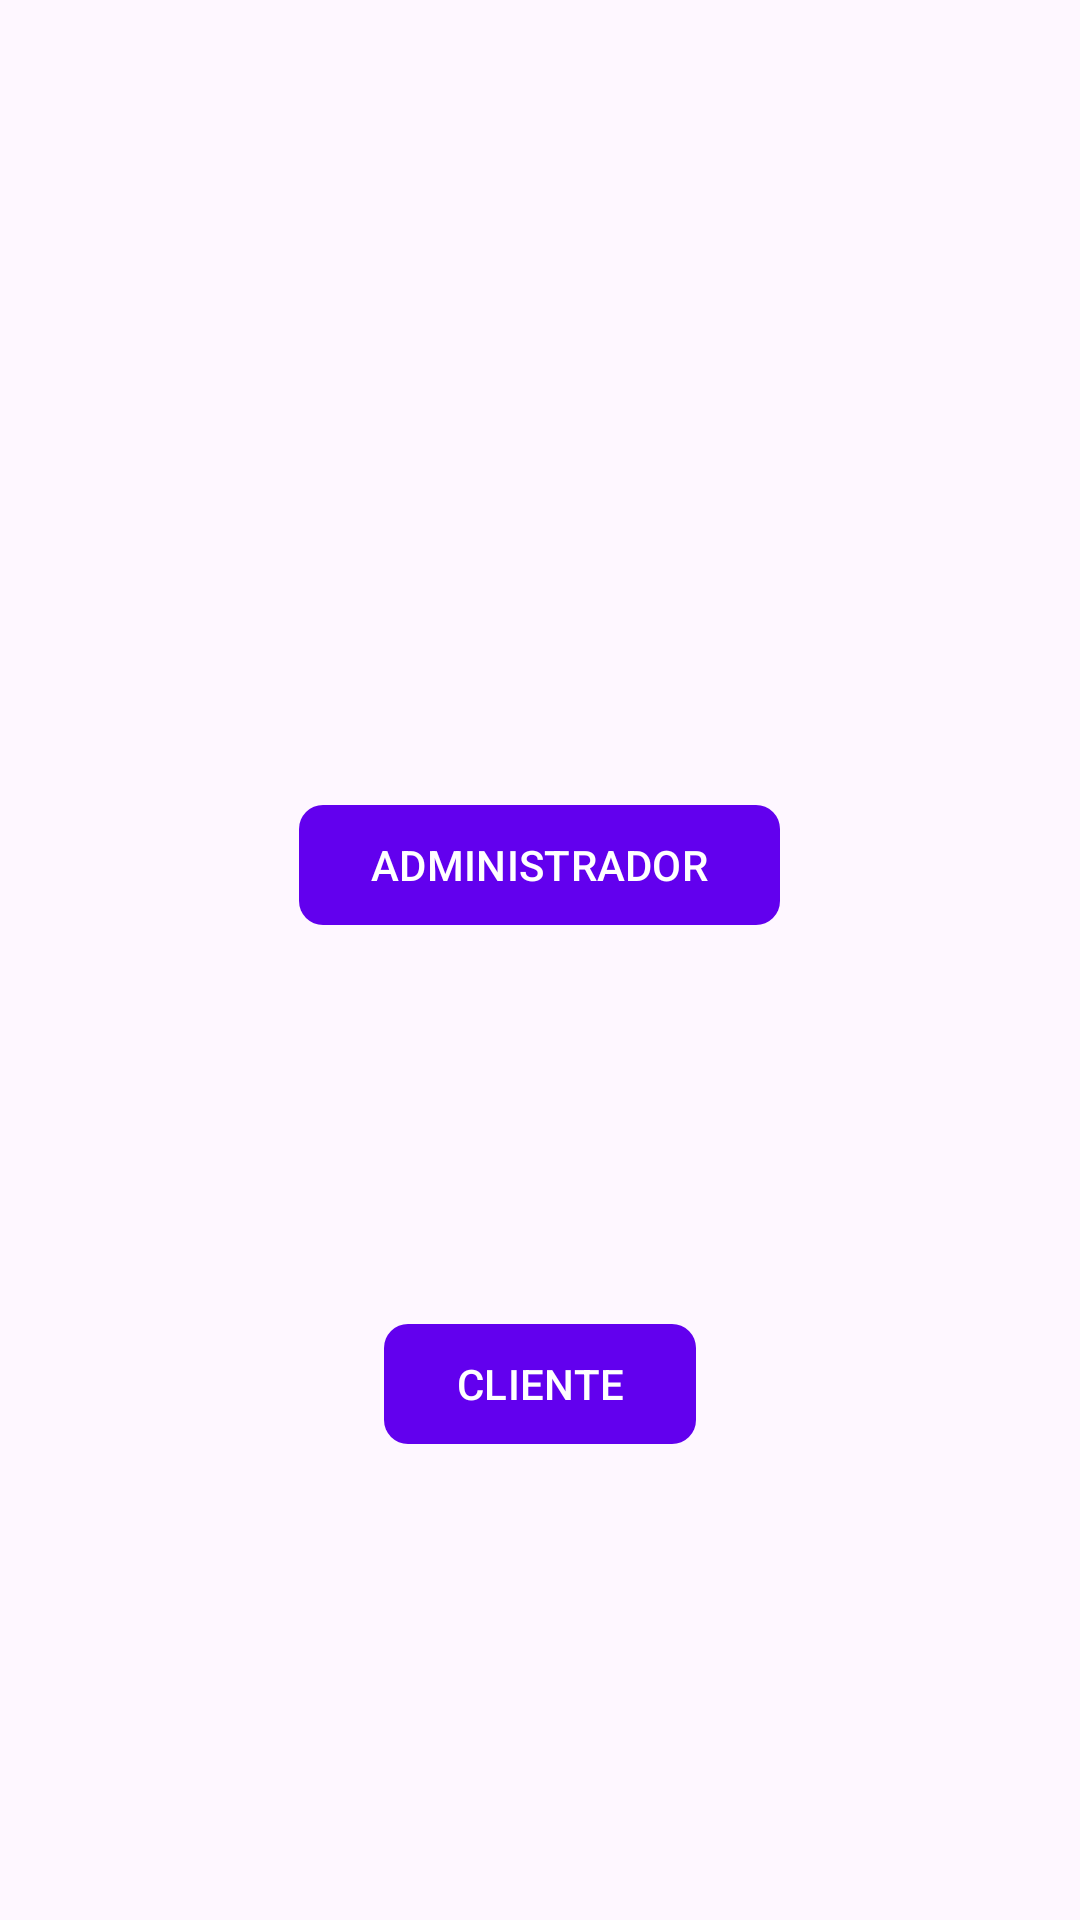

Android layout source for this screen:
<!-- AndroidManifest.xml: activity theme Theme.Rincon_crochetitov2 -->
<!-- res/layout/activity_seleccionar_tipo.xml -->
<?xml version="1.0" encoding="utf-8"?>
<RelativeLayout
    xmlns:android="http://schemas.android.com/apk/res/android"
    xmlns:app="http://schemas.android.com/apk/res-auto"
    xmlns:tools="http://schemas.android.com/tools"
    android:id="@+id/main"
    android:layout_width="match_parent"
    android:layout_height="match_parent"
    tools:context=".SeleccionarTipoActivity">

    <androidx.appcompat.widget.LinearLayoutCompat
        android:layout_width="match_parent"
        android:layout_height="match_parent"
        android:orientation="vertical"
        android:gravity="center">

        <androidx.appcompat.widget.AppCompatImageView
            android:layout_width="100dp"
            android:layout_height="100dp"
            />

        <com.google.android.material.button.MaterialButton
            android:id="@+id/tipoAdministrador"
            android:text="@string/tipoAdministrador"
            app:cornerRadius="8dp"
            android:textAllCaps="true"
            android:layout_marginTop="10dp"
            android:layout_width="wrap_content"
            android:layout_height="wrap_content"/>

        <androidx.appcompat.widget.AppCompatImageView
            android:layout_width="100dp"
            android:layout_height="100dp"
            android:layout_marginTop="15dp"
            />

        <com.google.android.material.button.MaterialButton
            android:id="@+id/tipoCliente"
            android:text="@string/tipoCliente"
            app:cornerRadius="8dp"
            android:textAllCaps="true"
            android:layout_marginTop="10dp"
            android:layout_width="wrap_content"
            android:layout_height="wrap_content"/>


    </androidx.appcompat.widget.LinearLayoutCompat>

</RelativeLayout>
<!-- resources referenced by this layout -->
<resources>
  <string name="tipoAdministrador">Administrador</string>
  <string name="tipoCliente">Cliente</string>
  <style name="Theme.Rincon_crochetitov2" parent="Theme.Material3.DayNight.NoActionBar">
          
          <item name="colorPrimary">@color/purple_500</item>
          <item name="colorPrimaryVariant">@color/purple_700</item>
          <item name="colorOnPrimary">@color/white</item>
          
          <item name="colorSecondary">@color/teal_200</item>
          <item name="colorSecondaryVariant">@color/teal_700</item>
          <item name="colorOnSecondary">@color/black</item>
          
          <item name="android:statusBarColor">?attr/colorPrimaryVariant</item>
          
      </style>
  <color name="purple_500">#FF6200EE</color>
  <color name="purple_700">#FF3700B3</color>
  <color name="white">#FFFFFFFF</color>
  <color name="teal_200">#FF03DAC5</color>
  <color name="teal_700">#FF018786</color>
  <color name="black">#FF000000</color>
</resources>
